Dataset: images (GitHub, GiancarlosMamaniBenitez/Seminario1). Classes: durazno, mandarin, manzana, platano.

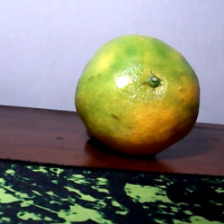
Label: mandarin

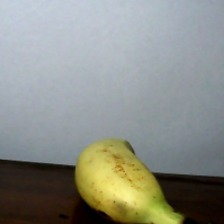
Label: platano

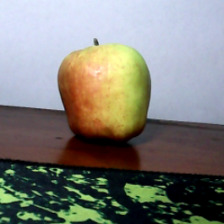
Label: manzana

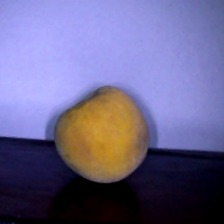
Label: durazno

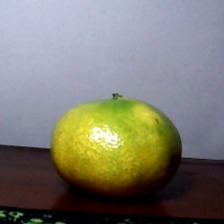
Label: mandarin

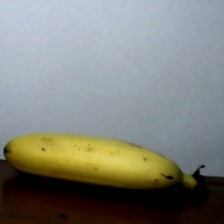
Label: platano
